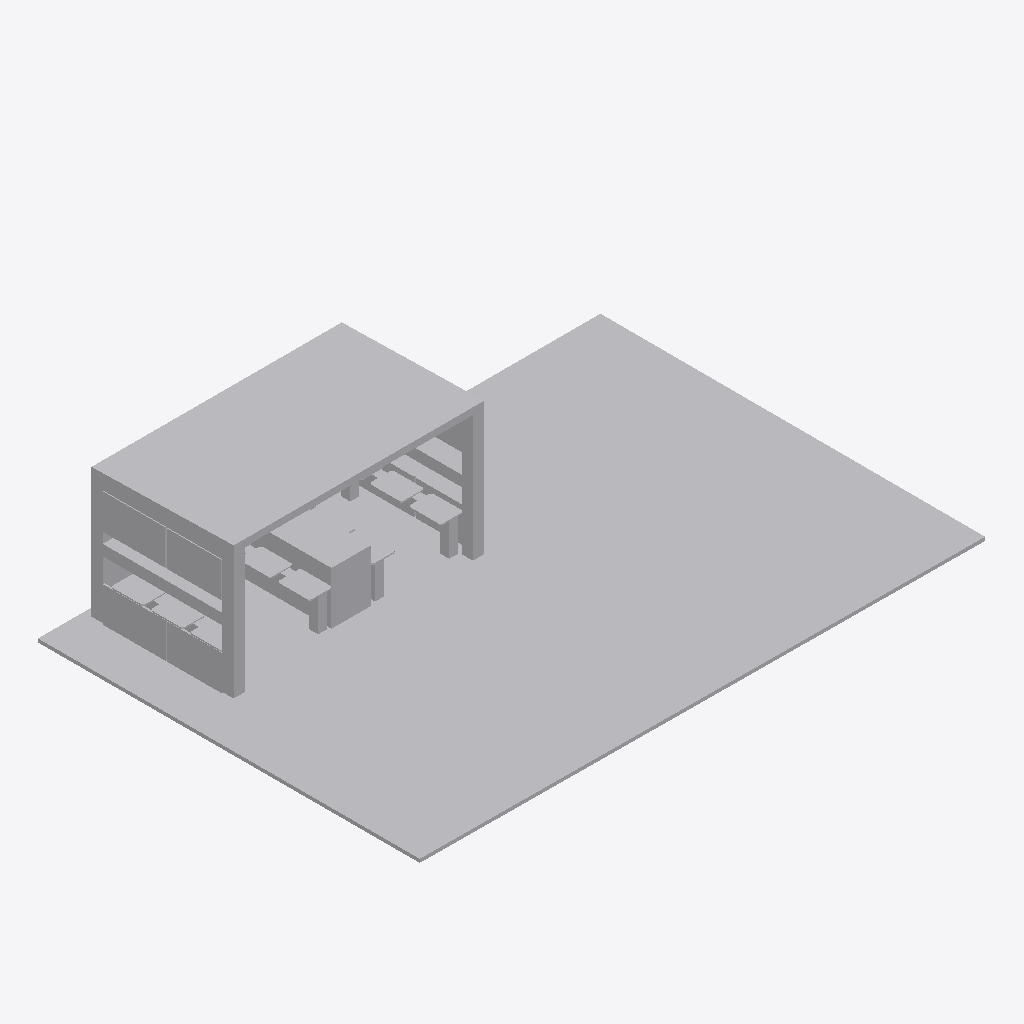
Isometric view of an IFC building model (IFC-SPF (STEP), schema IFC4, length unit millimetre), seen from the south-west, elements coloured by IFC class (only those large enough to see are counted): 21 other elements (light grey).
Extent 16.0 m × 11.0 m × 3.9 m (x, y, z). Storeys (1): Level 1 at 0.00 m. Elements (27): 27 IfcBuildingElementProxy.

HEADER;
FILE_DESCRIPTION(('ViewDefinition [ReferenceView_V1.2]'),'2;1');
FILE_NAME('mini-capstone.ifc','2026-11-06T07:35:09',(''),('Innerscene'),'Innerscene 3D Viewer','Innerscene 3D Viewer','');
FILE_SCHEMA(('IFC4'));
ENDSEC;
DATA;
#16=IFCPROJECT('1dKMzwKzbBD8ykUNRfJYEi',#5,'mini-capstone',$,$,$,$,(#14),#10);
#18=IFCSITE('3dg5JAvQj4p9Y8xAOPSoZ4',#5,'Site',$,$,#17,$,$,.ELEMENT.,$,$,$,$,$);
#20=IFCBUILDING('2di4Y9Fsr34uYfK7qBmnhx',#5,'Building',$,$,#19,$,$,.ELEMENT.,$,$,$);
#22=IFCBUILDINGSTOREY('2JsevAXmb2QAO5fBvgaHoG',#5,'Level 1',$,$,#21,$,$,.ELEMENT.,0.0);
#37=IFCBUILDINGELEMENTPROXY('29winlPsD87QLcuqkvPKiL',#5,'IfcBuildingStorey/My Storey 2',$,'IfcBuildingStorey/My Storey',#32,#36,$,.NOTDEFINED.);
#79=IFCBUILDINGELEMENTPROXY('2GwjTqNcD9yfncrI30PLOQ',#5,'IfcBuildingStorey/My Storey 9',$,'IfcBuildingStorey/My Storey',#74,#78,$,.NOTDEFINED.);
#31=IFCBUILDINGELEMENTPROXY('28wihSPcD6YgHcuRYuPKc2',#5,'IfcBuildingStorey/My Storey 1',$,'IfcBuildingStorey/My Storey',#26,#30,$,.NOTDEFINED.);
#145=IFCBUILDINGELEMENTPROXY('1odwjYvPP0h9Bu37O6TLP4',#5,'IfcBuildingStorey/My Storey 20',$,'IfcBuildingStorey/My Storey',#140,#144,$,.NOTDEFINED.);
#121=IFCBUILDINGELEMENTPROXY('1sdx6kwPP6_9xu7rhwTKDW',#5,'IfcBuildingStorey/My Storey 16',$,'IfcBuildingStorey/My Storey',#116,#120,$,.NOTDEFINED.);
#109=IFCBUILDINGELEMENTPROXY('1udxJKxvP0QfZu5UW0TKpI',#5,'IfcBuildingStorey/My Storey 14',$,'IfcBuildingStorey/My Storey',#104,#108,$,.NOTDEFINED.);
#163=IFCBUILDINGELEMENTPROXY('3VefMGNev0Of$wNuIFRTyg',#5,'IfcBuildingStorey/My Storey 23',$,'IfcBuildingStorey/My Storey',#158,#162,$,.NOTDEFINED.);
#181=IFCBUILDINGELEMENTPROXY('3ceg2LMOv8WvxwNV6ARTTB',#5,'IfcBuildingStorey/My Storey 26',$,'IfcBuildingStorey/My Storey',#176,#180,$,.NOTDEFINED.);
#151=IFCBUILDINGELEMENTPROXY('3XefYsN8vDFA7wOggDRTm4',#5,'IfcBuildingStorey/My Storey 21',$,'IfcBuildingStorey/My Storey',#146,#150,$,.NOTDEFINED.);
#157=IFCBUILDINGELEMENTPROXY('3Yeff9NOvEpwBwP3sERTsN',#5,'IfcBuildingStorey/My Storey 22',$,'IfcBuildingStorey/My Storey',#152,#156,$,.NOTDEFINED.);
#43=IFCBUILDINGELEMENTPROXY('2Awiu2P6D3PAPcvDwsPKPS',#5,'IfcBuildingStorey/My Storey 3',$,'IfcBuildingStorey/My Storey',#38,#42,$,.NOTDEFINED.);
#49=IFCBUILDINGELEMENTPROXY('2Bwi_LPMD4zwTcvd6tPKVl',#5,'IfcBuildingStorey/My Storey 4',$,'IfcBuildingStorey/My Storey',#44,#48,$,.NOTDEFINED.);
#169=IFCBUILDINGELEMENTPROXY('3WefSZNuv1zQ3wOHUGRU2z',#5,'IfcBuildingStorey/My Storey 24',$,'IfcBuildingStorey/My Storey',#164,#168,$,.NOTDEFINED.);
#127=IFCBUILDINGELEMENTPROXY('1rdx0Rx9PBiPtu7SVzTKWP',#5,'IfcBuildingStorey/My Storey 17',$,'IfcBuildingStorey/My Storey',#122,#126,$,.NOTDEFINED.);
#97=IFCBUILDINGELEMENTPROXY('1wdxVwxPPDH9hu6Gx_TKci',#5,'IfcBuildingStorey/My Storey 12',$,'IfcBuildingStorey/My Storey',#92,#96,$,.NOTDEFINED.);
#187=IFCBUILDINGELEMENTPROXY('3ZeflSMevA5flwMJYBRTZU',#5,'IfcTypeProduct 27',$,'IfcTypeProduct',#182,#186,$,.NOTDEFINED.);
#73=IFCBUILDINGELEMENTPROXY('27wib9OMDEgwjcxBspPK6Z',#5,'IfcBuildingStorey/My Storey 8',$,'IfcBuildingStorey/My Storey',#68,#72,$,.NOTDEFINED.);
#115=IFCBUILDINGELEMENTPROXY('1tdxD1wfP8Yv$u8EtxTKJp',#5,'IfcBuildingStorey/My Storey 15',$,'IfcBuildingStorey/My Storey',#110,#114,$,.NOTDEFINED.);
#139=IFCBUILDINGELEMENTPROXY('1pdwprvfP2FvFu3Wa7TLVN',#5,'IfcBuildingStorey/My Storey 19',$,'IfcBuildingStorey/My Storey',#134,#138,$,.NOTDEFINED.);
#61=IFCBUILDINGELEMENTPROXY('25wiOZOsD1qQbcwPUrPKJ9',#5,'IfcBuildingStorey/My Storey 6',$,'IfcBuildingStorey/My Storey',#56,#60,$,.NOTDEFINED.);
#67=IFCBUILDINGELEMENTPROXY('26wiUsO6DD6AfcwogoPK0G',#5,'IfcBuildingStorey/My Storey 7',$,'IfcBuildingStorey/My Storey',#62,#66,$,.NOTDEFINED.);
ENDSEC;
